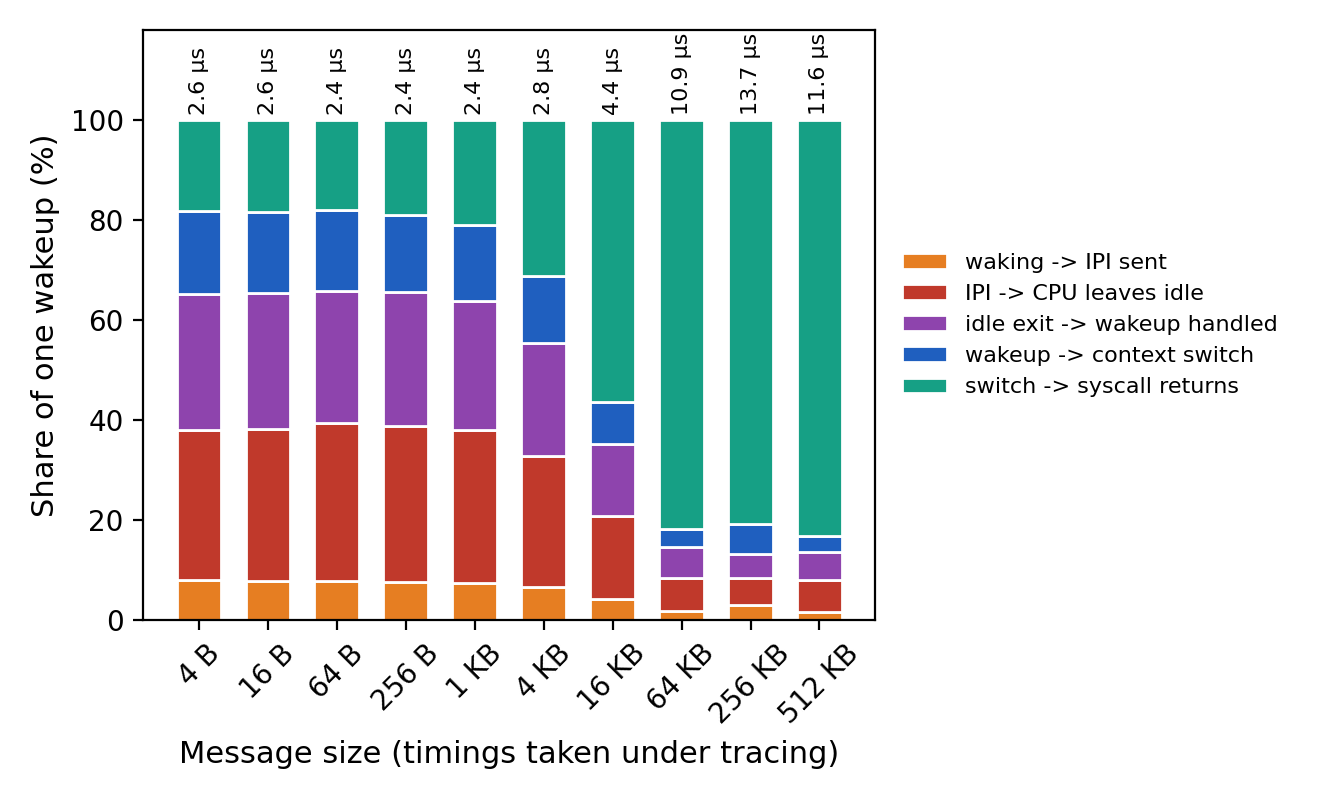

The file beside this chart, header and first rows:
size_bytes, t_waking_s, pid, waker_cpu, target_cpu, waking_to_ipi, ipi_to_idle_exit, idle_exit_to_wakeup, wakeup_to_switch, switch_to_user, waking_to_running_ns, waking_to_user_ns
4, 594627, 1204566, 1, 0, 760, 2813, 2821, 1275, 1516, 7669, 9185
4, 594627, 1204568, 0, 1, 901, 3018, 3027, 1240, 989, 8186, 9175
4, 594627, 1204566, 1, 0, 618, 2854, 2865, 1043, 688, 7380, 8068
4, 594627, 1204568, 0, 1, 194, 761, 667, 416, 465, 2038, 2503
4, 594627, 1204566, 1, 0, 178, 871, 1192, 1282, 1691, 3523, 5214
4, 594627, 1204568, 0, 1, 673, 1149, 1033, 972, 958, 3827, 4785
4, 594627, 1204566, 1, 0, 1485, 1608, 775, 469, 534, 4337, 4871
4, 594627, 1204568, 0, 1, 245, 1228, 824, 440, 501, 2737, 3238
4, 594627, 1204566, 1, 0, 212, 729, 640, 420, 501, 2001, 2502
4, 594627, 1204568, 0, 1, 177, 946, 634, 379, 383, 2136, 2519
4, 594627, 1204566, 1, 0, 177, 734, 712, 401, 450, 2024, 2474
4, 594627, 1204568, 0, 1, 193, 770, 644, 385, 482, 1992, 2474
4, 594627, 1204566, 1, 0, 200, 778, 714, 467, 533, 2159, 2692
4, 594627, 1204568, 0, 1, 203, 777, 697, 403, 461, 2080, 2541
4, 594627, 1204566, 1, 0, 189, 772, 742, 415, 471, 2118, 2589
4, 594627, 1204568, 0, 1, 207, 781, 691, 400, 453, 2079, 2532
4, 594627, 1204566, 1, 0, 274, 760, 719, 407, 473, 2160, 2633
4, 594627, 1204568, 0, 1, 203, 776, 689, 412, 451, 2080, 2531
4, 594627, 1204566, 1, 0, 233, 770, 723, 416, 466, 2142, 2608
4, 594627, 1204568, 0, 1, 195, 775, 697, 443, 467, 2110, 2577
4, 594627, 1204566, 1, 0, 295, 785, 708, 443, 444, 2231, 2675
4, 594627, 1204568, 0, 1, 197, 783, 726, 436, 427, 2142, 2569
4, 594627, 1204566, 1, 0, 222, 786, 701, 432, 475, 2141, 2616
4, 594627, 1204568, 0, 1, , , 552, 343, 514, 1221, 1735
4, 594627, 1204566, 1, 0, 201, 795, 690, 432, 482, 2118, 2600
4, 594627, 1204568, 0, 1, 217, 779, 754, 500, 455, 2250, 2705
4, 594627, 1204566, 1, 0, , , 520, 276, 456, 1128, 1584
4, 594627, 1204568, 0, 1, 176, 766, 703, 420, 494, 2065, 2559
4, 594627, 1204566, 1, 0, 224, 375, 705, 485, 442, 1789, 2231
16, 594627, 1204568, 0, 1, 204, 780, 711, 402, 541, 2097, 2638
16, 594627, 1204566, 1, 0, 194, 773, 688, 409, 457, 2064, 2521
16, 594627, 1204568, 0, 1, 346, 784, 947, 478, 458, 2555, 3013
16, 594627, 1204566, 1, 0, 199, 774, 696, 468, 465, 2137, 2602
16, 594627, 1204568, 0, 1, 223, 767, 710, 417, 478, 2117, 2595
16, 594627, 1204566, 1, 0, 195, 784, 686, 416, 474, 2081, 2555
16, 594627, 1204568, 0, 1, 192, 779, 705, 397, 566, 2073, 2639
16, 594627, 1204566, 1, 0, 193, 781, 708, 433, 464, 2115, 2579
16, 594627, 1204568, 0, 1, 198, 783, 690, 420, 456, 2091, 2547
16, 594627, 1204566, 1, 0, 198, 770, 696, 418, 606, 2082, 2688
16, 594627, 1204568, 0, 1, 204, 767, 699, 423, 476, 2093, 2569
16, 594627, 1204566, 1, 0, 210, 771, 695, 446, 510, 2122, 2632
16, 594627, 1204568, 0, 1, 201, 781, 703, 403, 408, 2088, 2496
16, 594627, 1204566, 1, 0, 215, 785, 679, 454, 531, 2133, 2664
16, 594627, 1204568, 0, 1, 190, 776, 703, 407, 463, 2076, 2539
16, 594627, 1204566, 1, 0, 211, 776, 699, 407, 467, 2093, 2560
16, 594627, 1204568, 0, 1, 197, 784, 708, 395, 473, 2084, 2557
16, 594627, 1204566, 1, 0, 197, 770, 698, 436, 547, 2101, 2648
16, 594627, 1204568, 0, 1, 199, 773, 702, 403, 410, 2077, 2487
16, 594627, 1204566, 1, 0, 189, 776, 734, 451, 458, 2150, 2608
16, 594627, 1204568, 0, 1, 199, 775, 699, 404, 487, 2077, 2564
16, 594627, 1204566, 1, 0, 194, 773, 690, 420, 488, 2077, 2565
16, 594627, 1204568, 0, 1, 200, 779, 694, 402, 517, 2075, 2592
16, 594627, 1204566, 1, 0, 203, 783, 692, 406, 485, 2084, 2569
16, 594627, 1204568, 0, 1, 208, 810, 716, 574, 439, 2308, 2747
16, 594627, 1204566, 1, 0, 190, 772, 688, 432, 443, 2082, 2525
16, 594627, 1204568, 0, 1, 196, 774, 693, 419, 457, 2082, 2539
16, 594627, 1204566, 1, 0, 203, 772, 689, 420, 471, 2084, 2555
16, 594627, 1204568, 0, 1, 207, 775, 693, 401, 447, 2076, 2523
16, 594627, 1204566, 1, 0, 191, 790, 691, 430, 439, 2102, 2541
64, 594627, 1204568, 0, 1, 187, 772, 700, 400, 436, 2059, 2495
... 840 more rows
